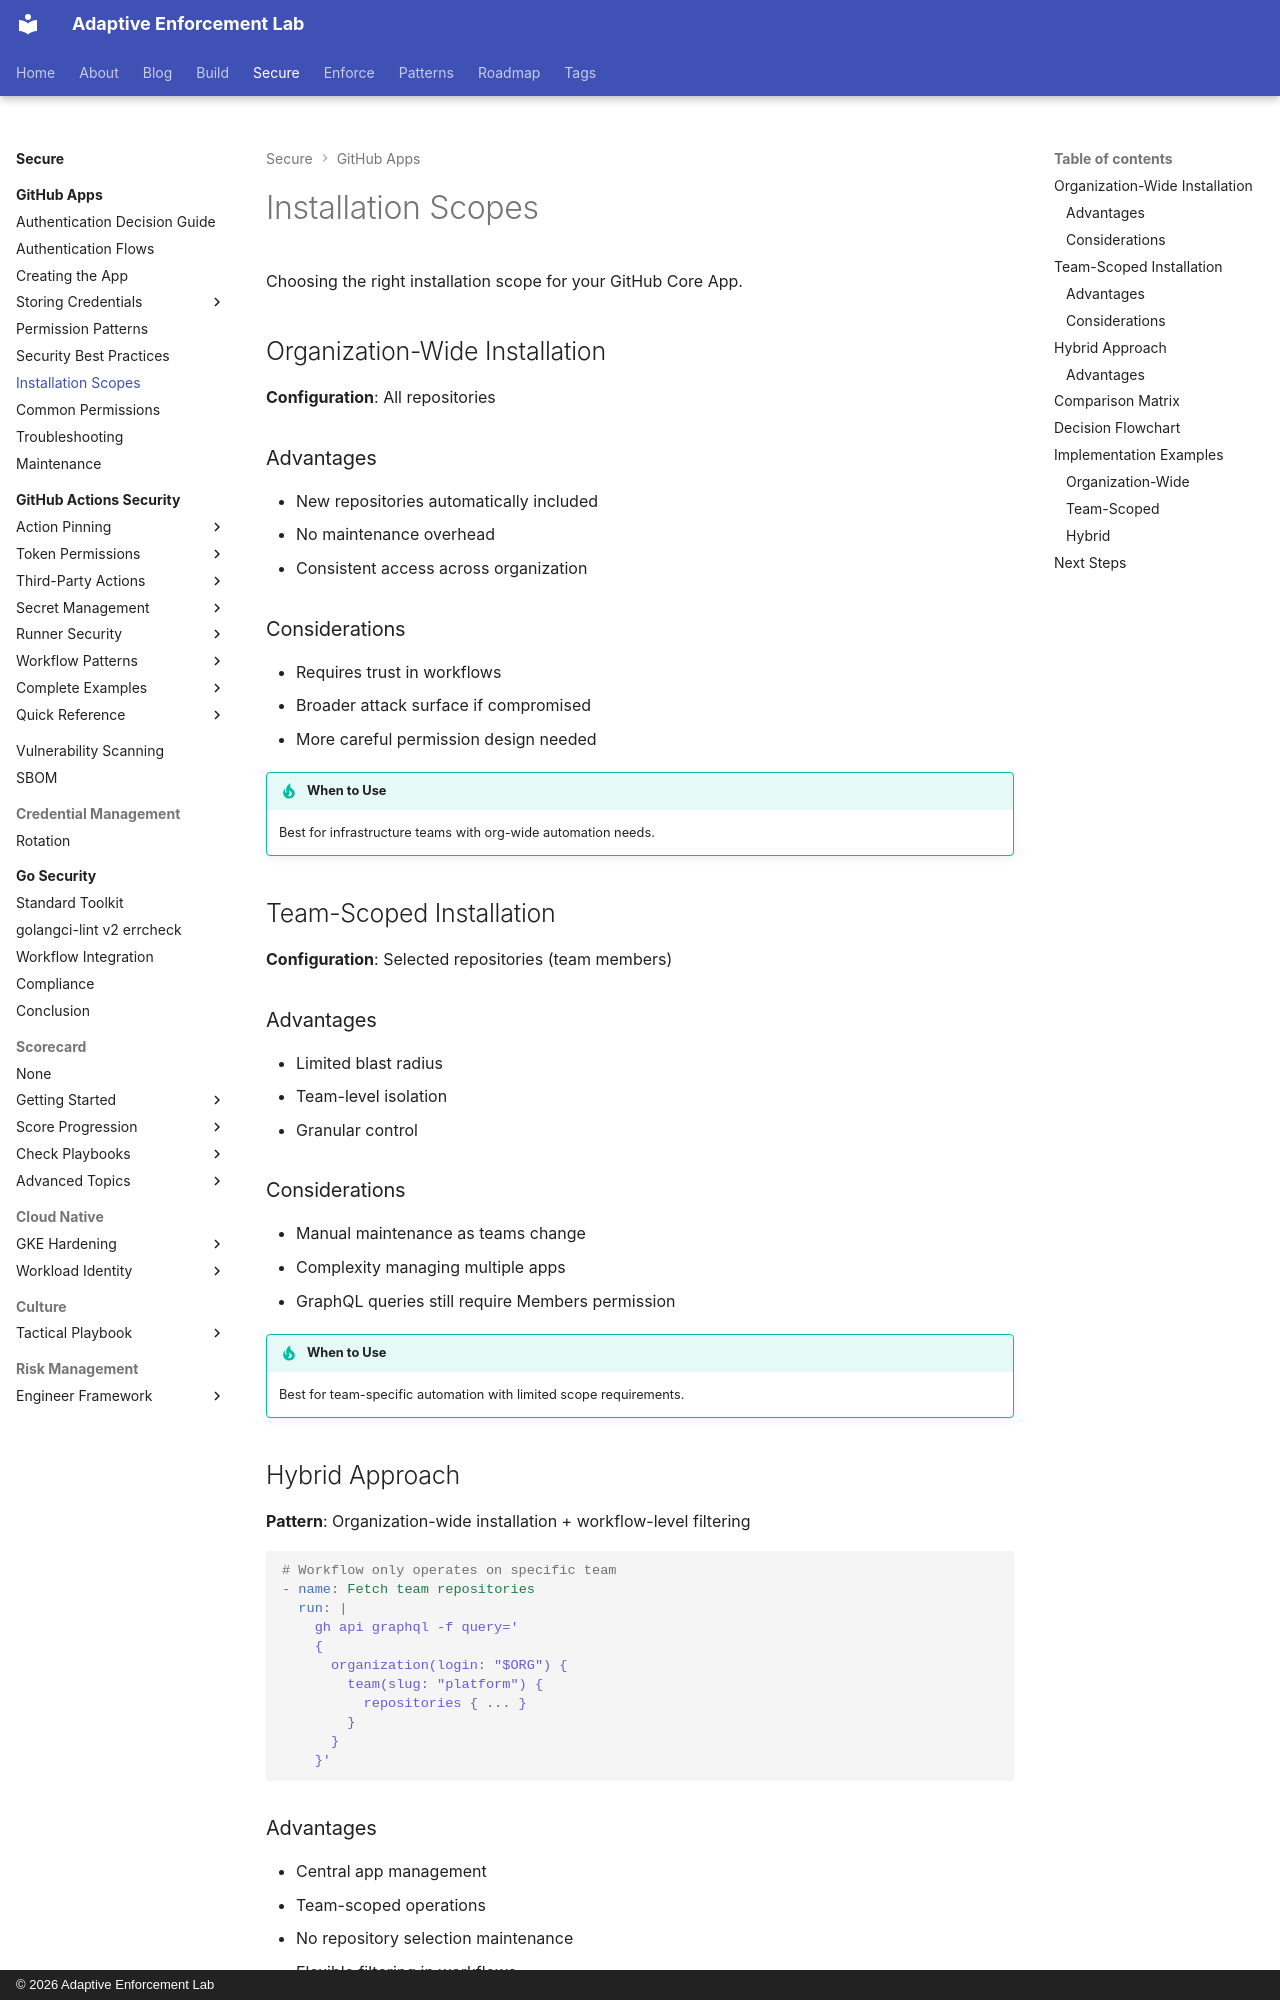

repository: adaptive-enforcement-lab/adaptive-enforcement-lab-com · page: secure/github-apps/installation-scopes/index.html · generator: mkdocs · copyright: © 2026 Adaptive Enforcement Lab

---
title: Installation Scopes
description: >-
  Choose the right installation scope for your GitHub Core App.
  Organization-wide vs selective repository access patterns.
provenance: human
---

# Installation Scopes

Choosing the right installation scope for your GitHub Core App.

## Organization-Wide Installation

**Configuration**: All repositories

### Advantages

- New repositories automatically included
- No maintenance overhead
- Consistent access across organization

### Considerations

- Requires trust in workflows
- Broader attack surface if compromised
- More careful permission design needed

!!! tip "When to Use"

    Best for infrastructure teams with org-wide automation needs.

## Team-Scoped Installation

**Configuration**: Selected repositories (team members)

### Advantages

- Limited blast radius
- Team-level isolation
- Granular control

### Considerations

- Manual maintenance as teams change
- Complexity managing multiple apps
- GraphQL queries still require Members permission

!!! tip "When to Use"

    Best for team-specific automation with limited scope requirements.

## Hybrid Approach

**Pattern**: Organization-wide installation + workflow-level filtering

```yaml
# Workflow only operates on specific team
- name: Fetch team repositories
  run: |
    gh api graphql -f query='
    {
      organization(login: "$ORG") {
        team(slug: "platform") {
          repositories { ... }
        }
      }
    }'
```
